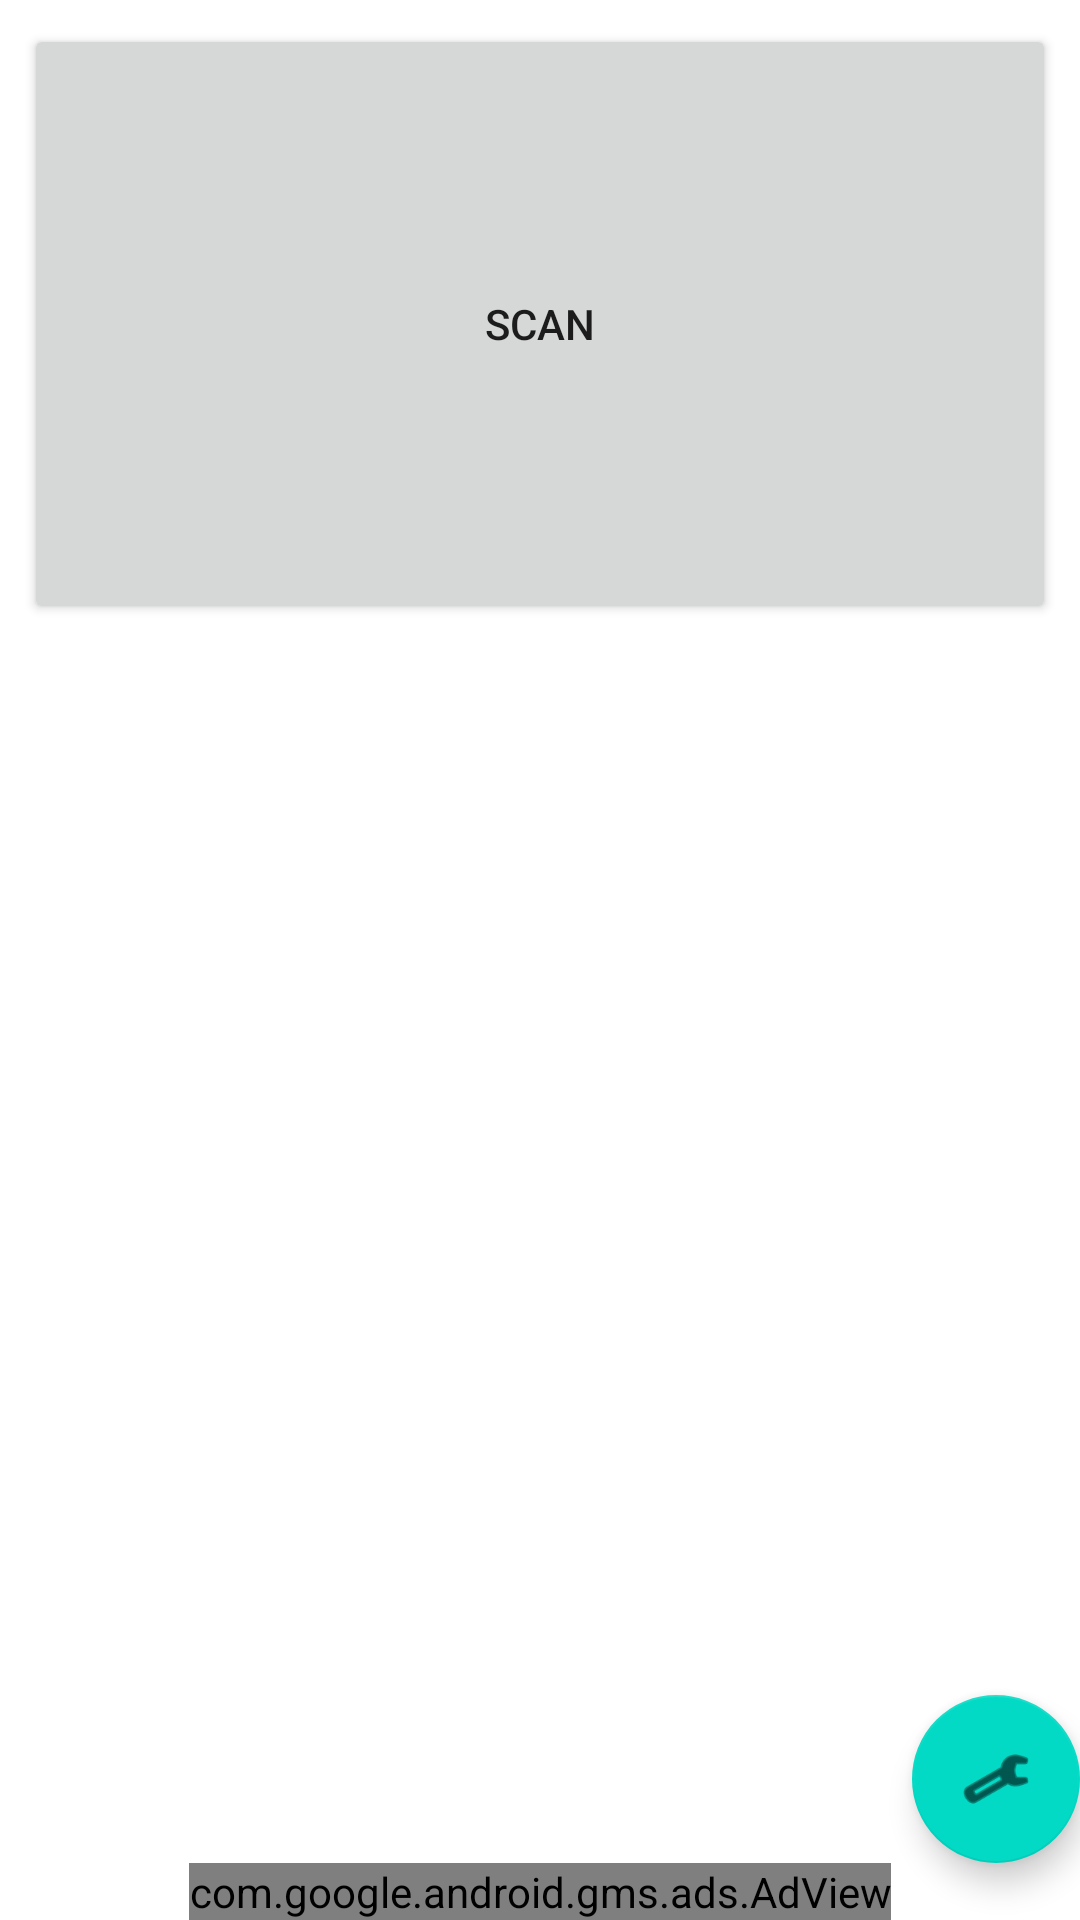

Reconstruct the res/layout file that produces this screen, plus the resources it refers to.
<!-- AndroidManifest.xml: application theme Theme.Reduce -->
<!-- res/layout/activity_main.xml -->
<?xml version="1.0" encoding="utf-8"?>
<RelativeLayout
        xmlns:android="http://schemas.android.com/apk/res/android"
        xmlns:tools="http://schemas.android.com/tools"
        xmlns:app="http://schemas.android.com/apk/res-auto"
        android:layout_width="match_parent"
        android:layout_height="match_parent"
        tools:context=".MainActivity">

    <Button
            android:text="@string/scan_button"
            android:layout_width="match_parent"
            android:layout_height="200dp" android:id="@+id/scan_button"
            app:layout_constraintEnd_toEndOf="parent" app:layout_constraintStart_toStartOf="parent"
            app:layout_constraintTop_toTopOf="parent"
            app:layout_constraintHorizontal_bias="0.0" android:layout_marginTop="8dp"
            android:onClick="scan"
            android:layout_alignParentStart="true" android:layout_marginStart="8dp" android:layout_marginEnd="8dp"
            android:layout_marginBottom="8dp" android:layout_alignParentTop="true"/>

    <ScrollView
            android:layout_width="match_parent"
            android:layout_height="400dp"
            android:layout_margin="8dp"
            android:id="@+id/scrollView2"
            app:layout_constraintTop_toBottomOf="@+id/scan_button"
            app:layout_constraintBottom_toTopOf="@+id/adView"
            app:layout_constraintStart_toStartOf="parent"
            app:layout_constraintEnd_toEndOf="parent"
            android:layout_alignParentStart="true"
            android:layout_marginStart="0dp"
            android:layout_marginTop="0dp"
            android:layout_below="@+id/scan_button"
            android:layout_above="@+id/adView"
            android:layout_marginBottom="0dp" android:layout_alignParentEnd="true" android:layout_marginEnd="0dp">
        <TableLayout
                android:id="@+id/barcodeTable"
                android:layout_width="match_parent"
                android:layout_height="wrap_content"
                android:orientation="vertical"
                android:stretchColumns="0,1"
        />
    </ScrollView>

    <com.google.android.gms.ads.AdView
            xmlns:ads="http://schemas.android.com/apk/res-auto"
            android:id="@+id/adView"
            android:layout_width="wrap_content"
            android:layout_height="wrap_content"
            android:layout_centerHorizontal="true"
            android:layout_alignParentBottom="true"
            app:adSize="BANNER"
            app:adUnitId="ca-app-pub-2863701946465942/9955389565"
    >
    </com.google.android.gms.ads.AdView>

    <com.google.android.material.floatingactionbutton.FloatingActionButton
            android:layout_width="wrap_content"
            android:layout_height="wrap_content"
            android:background="@color/green_global"
            app:srcCompat="@android:drawable/ic_menu_preferences"
            android:clickable="true"
            android:id="@+id/floatingActionButton" android:layout_alignParentEnd="true"
            android:onClick="settings"
            android:layout_above="@+id/adView" android:focusable="true" android:contentDescription="Settings"/>
</RelativeLayout>
<!-- resources referenced by this layout -->
<resources>
  <color name="green_global">#009A00</color>
  <string name="scan_button">SCAN</string>
  <style name="Theme.Reduce" parent="Theme.MaterialComponents.DayNight.DarkActionBar">
          
          <item name="colorPrimary">@color/green_global</item> 
          <item name="colorPrimaryVariant">@color/green_global</item> 
          <item name="colorOnPrimary">@color/white</item>
          
          <item name="colorSecondary">@color/teal_200</item>
          <item name="colorSecondaryVariant">@color/teal_700</item>
          <item name="colorOnSecondary">@color/black</item>
          
          <item name="android:statusBarColor" tools:targetApi="l">?attr/colorPrimaryVariant</item>
          
          <item name="windowActionBar">false</item>
          <item name="windowNoTitle">true</item>
      </style>
  <color name="white">#FFFFFFFF</color>
  <color name="teal_200">#FF03DAC5</color>
  <color name="teal_700">#FF018786</color>
  <color name="black">#FF000000</color>
</resources>
